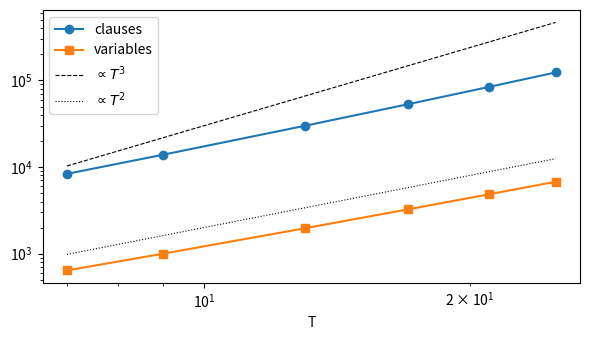
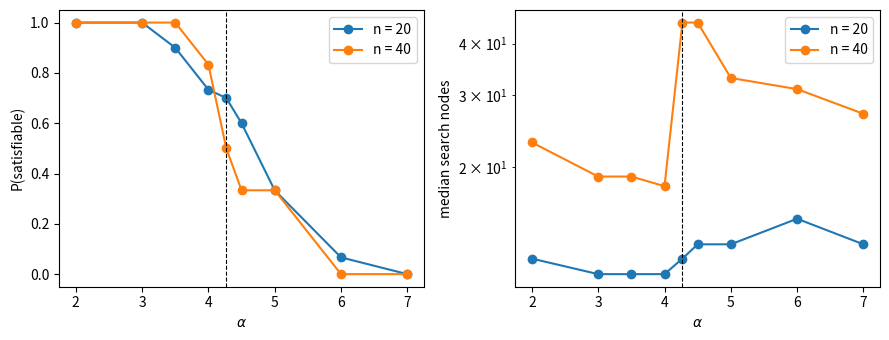

Python code for these plots, in order:
import itertools, math, random, time
import matplotlib.pyplot as plt
random.seed(9)

def simplify(clauses, lit):
    # make lit true: drop satisfied clauses, remove the opposite literal
    out = []
    for c in clauses:
        if lit in c:
            continue
        if -lit in c:
            c = [l for l in c if l != -lit]
            if not c:
                return None          # empty clause: conflict
        out.append(c)
    return out

def unit_propagate(clauses, assignment, stats):
    while True:
        unit = next((c[0] for c in clauses if len(c) == 1), None)
        if unit is None:
            return clauses
        assignment[abs(unit)] = unit > 0
        stats['props'] += 1
        clauses = simplify(clauses, unit)
        if clauses is None:
            return None

def choose(clauses):
    count = {}
    for c in clauses:
        w = 2.0 ** -len(c)               # literals in short clauses count more
        for l in c:
            count[l] = count.get(l, 0) + w
    return max(count, key=count.get)

def dpll(clauses, assignment=None, stats=None):
    if assignment is None:
        assignment = {}
    if stats is None:
        stats = {'nodes': 0, 'props': 0}
    stats['nodes'] += 1
    clauses = unit_propagate([list(c) for c in clauses], assignment, stats)
    if clauses is None:
        return None
    if not clauses:
        return assignment
    lit = choose(clauses)
    for l in (lit, -lit):
        sub = simplify(clauses, l)
        if sub is not None:
            a = dict(assignment); a[abs(l)] = l > 0
            res = dpll(sub, a, stats)
            if res is not None:
                return res
    return None

def count_models(clauses, variables):
    # number of assignments of `variables` satisfying all clauses
    if clauses is None:
        return 0
    if not clauses:
        return 2 ** len(variables)
    assignment = {}
    stats = {'nodes': 0, 'props': 0}
    cl = unit_propagate([list(c) for c in clauses], assignment, stats)
    if cl is None:
        return 0
    rest = variables - set(assignment)
    if not cl:
        return 2 ** len(rest)
    v = abs(cl[0][0])
    rest = rest - {v}
    return count_models(simplify(cl, v), rest) + count_models(simplify(cl, -v), rest)

def satisfies(clauses, a):
    return all(any(a.get(abs(l), False) == (l > 0) for l in c) for c in clauses)

def random_ksat(n, m, k, rng):
    return [[v * rng.choice((1, -1)) for v in rng.sample(range(1, n + 1), k)] for _ in range(m)]

def brute(clauses, n):
    return sum(satisfies(clauses, dict(zip(range(1, n + 1), bits)))
               for bits in itertools.product((False, True), repeat=n))

rng = random.Random(1)
for trial in range(200):
    n = rng.randint(3, 10); m = rng.randint(1, 6 * n)
    F = random_ksat(n, m, 3, rng)
    a = dpll(F)
    nb = brute(F, n)
    assert (a is not None) == (nb > 0)
    if a is not None:
        assert satisfies(F, a)
    assert count_models(F, set(range(1, n + 1))) == nb
print("DPLL and model counting agree with brute force on 200 random formulas")

# A one-tape verifier: on x#y it accepts iff y has an odd number of 1s.
BLANK = '_'
GAMMA = ['0', '1', '#', BLANK]
STATES = ['q0', 'even', 'odd', 'acc', 'rej']
HALT = {'acc', 'rej'}
delta = {('q0', '0'): ('q0', '0', 1), ('q0', '1'): ('q0', '1', 1), ('q0', '#'): ('even', '#', 1),
         ('q0', BLANK): ('rej', BLANK, 1),
         ('even', '0'): ('even', '0', 1), ('even', '1'): ('odd', '1', 1), ('even', BLANK): ('rej', BLANK, 1),
         ('odd', '0'): ('odd', '0', 1), ('odd', '1'): ('even', '1', 1), ('odd', BLANK): ('acc', BLANK, 1),
         ('even', '#'): ('rej', '#', 1), ('odd', '#'): ('rej', '#', 1)}

def Delta(q, s):
    return (q, s, 0) if q in HALT else delta[(q, s)]

def run(word, T):
    tape = {i: ch for i, ch in enumerate(word)}
    q, h = 'q0', 0
    for _ in range(T):
        q, tape[h], D = Delta(q, tape.get(h, BLANK))
        h += D
    return q

class Vars:
    def __init__(self):
        self.ids, self.names = {}, {}
    def __call__(self, *key):
        if key not in self.ids:
            self.ids[key] = len(self.ids) + 1
            self.names[self.ids[key]] = key
        return self.ids[key]

def exactly_one(lits):
    return [list(lits)] + [[-a, -b] for a, b in itertools.combinations(lits, 2)]

def cook_levin(x, p, T):
    V = Vars()
    X = lambda t, i, s: V('X', t, i, s)
    H = lambda t, i: V('H', t, i)
    S = lambda t, q: V('S', t, q)
    cells = range(-T, T + 1)
    F = []
    for t in range(T + 1):                                    # 1. exactly one
        for i in cells:
            F += exactly_one([X(t, i, s) for s in GAMMA])
        F += exactly_one([H(t, i) for i in cells])
        F += exactly_one([S(t, q) for q in STATES])
    n = len(x)                                                # 2. start
    F += [[S(0, 'q0')], [H(0, 0)]]
    for i in cells:
        if 0 <= i < n:
            F.append([X(0, i, x[i])])
        elif i == n:
            F.append([X(0, i, '#')])
        elif n < i <= n + p:
            F += [[-X(0, i, s)] for s in GAMMA if s not in '01']
        else:
            F.append([X(0, i, BLANK)])
    for t in range(T):                                        # 3. moves and 4. frame
        for i in cells:
            for q in STATES:
                for s in GAMMA:
                    q2, s2, D = Delta(q, s)
                    pre = [-H(t, i), -S(t, q), -X(t, i, s)]
                    if -T <= i + D <= T:
                        F += [pre + [S(t + 1, q2)], pre + [X(t + 1, i, s2)], pre + [H(t + 1, i + D)]]
                    else:
                        F.append(pre)
            for s in GAMMA:
                F.append([H(t, i), -X(t, i, s), X(t + 1, i, s)])
    F.append([S(T, 'acc')])                                   # 5. accept
    return F, V

x, p = '011', 3
T = len(x) + p + 2
F, V = cook_levin(x, p, T)
allvars = set(V.ids.values())
print(f"x = {x}, certificates of length {p}, T = {T}: {len(allvars)} variables, {len(F)} clauses")

accepted = [''.join(y) for y in itertools.product('01', repeat=p) if run(x + '#' + ''.join(y), T) == 'acc']
models = count_models(F, allvars)
print("certificates accepted by the verifier:", accepted)
print("models of the formula:", models)

a = dpll(F)
y = ''.join(next(s for s in '01' if a.get(V.ids[('X', 0, len(x) + 1 + k, s)], False)) for k in range(p))
print("certificate read off a model:", y, "-> verifier says", run(x + '#' + y, T))

sizes = []
for pp in [2, 4, 8, 12, 16, 20]:
    TT = len(x) + pp + 2
    FF, VV = cook_levin(x, pp, TT)
    sizes.append((TT, len(VV.ids), len(FF), sum(len(c) for c in FF)))
for TT, nv, nc, nl in sizes:
    print(f"T = {TT:2d}: {nv:6d} variables, {nc:7d} clauses, {nl:8d} literals")
plt.figure(figsize=(6, 3.5))
Ts = [s[0] for s in sizes]
plt.loglog(Ts, [s[2] for s in sizes], 'o-', label='clauses')
plt.loglog(Ts, [s[1] for s in sizes], 's-', label='variables')
plt.loglog(Ts, [30 * t ** 3 for t in Ts], 'k--', lw=0.8, label=r'$\propto T^3$')
plt.loglog(Ts, [20 * t ** 2 for t in Ts], 'k:', lw=0.8, label=r'$\propto T^2$')
plt.xlabel('T'); plt.legend(); plt.tight_layout(); plt.show()

def verify_colouring(edges, col):
    return all(col[u] != col[v] for u, v in edges)

def find_colouring(n, edges):
    for col in itertools.product(range(3), repeat=n):
        if verify_colouring(edges, col):
            return col
    return None

def verify_subset(a, t, bits):
    return sum(x for x, b in zip(a, bits) if b) == t

def find_subset(a, t):
    for bits in itertools.product((0, 1), repeat=len(a)):
        if verify_subset(a, t, bits):
            return bits
    return None

rng = random.Random(3)
print(" n | check colouring | find colouring (no-instance) | check subset | find subset (no-instance)")
rows = []
for n in [6, 8, 10, 12, 14]:
    # an odd wheel plus a disjoint path: not 3-colourable, so the search tries everything
    edges = [(0, i) for i in range(1, 6)] + [(i, i % 5 + 1) for i in range(1, 6)] + [(i, i + 1) for i in range(6, n - 1)]
    col = tuple(rng.randrange(3) for _ in range(n))
    t0 = time.perf_counter(); verify_colouring(edges, col); tc = time.perf_counter() - t0
    t0 = time.perf_counter(); res = find_colouring(n, edges); tf = time.perf_counter() - t0
    assert res is None
    a = [2 * rng.randint(1, 10 ** 6) for _ in range(n + 4)]
    t = 2 * sum(a) // 4 + 1                    # odd target, all numbers even: no solution
    bits = [rng.randrange(2) for _ in a]
    t0 = time.perf_counter(); verify_subset(a, t, bits); ts = time.perf_counter() - t0
    t0 = time.perf_counter(); find_subset(a, t); tfs = time.perf_counter() - t0
    rows.append((n, tf, tfs))
    print(f"{n:2d} | {tc * 1e6:12.1f} µs | {tf:24.3f} s   | {ts * 1e6:9.1f} µs | {tfs:18.3f} s")

def to_independent_set(F):
    V = [(j, l) for j, c in enumerate(F) for l in c]
    E = set()
    for (j1, l1), (j2, l2) in itertools.combinations(V, 2):
        if j1 == j2 or l1 == -l2:
            E.add(((j1, l1), (j2, l2)))
    return V, E, len(F)

def has_independent_set(V, E, k):
    adj = {v: set() for v in V}
    for u, v in E:
        adj[u].add(v); adj[v].add(u)
    def rec(cands, size):
        if size >= k:
            return []
        for idx, v in enumerate(cands):
            rest = [w for w in cands[idx + 1:] if w not in adj[v]]
            if size + 1 + len(rest) < k:
                continue
            r = rec(rest, size + 1)
            if r is not None:
                return [v] + r
        return None
    return rec(list(V), 0)

def to_3col(F, n):
    G = {'T': {'F', 'B'}, 'F': {'T', 'B'}, 'B': {'T', 'F'}}
    def edge(u, v):
        G.setdefault(u, set()).add(v); G.setdefault(v, set()).add(u)
    lit = lambda l: ('x', l)
    for i in range(1, n + 1):
        edge(lit(i), lit(-i)); edge(lit(i), 'B'); edge(lit(-i), 'B')
    for j, c in enumerate(F):
        a, b, cc = (list(c) + [c[0], c[0]])[:3]
        p, q, o, p2, q2, o2 = [(j, s) for s in ('p', 'q', 'o', "p'", "q'", "o'")]
        for u, v in [(lit(a), p), (lit(b), q), (p, q), (q, o), (o, p), (o, p2), (lit(cc), q2), (p2, q2), (q2, o2), (o2, p2), (o2, 'F'), (o2, 'B')]:
            edge(u, v)
    return G

def three_colour(G):
    order = sorted(G, key=lambda v: -len(G[v]))
    order.remove('T'); order.remove('F'); order.remove('B')
    col = {'T': 0, 'F': 1, 'B': 2}
    def rec(k):
        if k == len(order):
            return True
        v = order[k]
        for c in range(3):
            if all(col.get(u) != c for u in G[v]):
                col[v] = c
                if rec(k + 1):
                    return True
                del col[v]
        return False
    return dict(col) if rec(0) else None

def to_subset_sum(F, n):
    m = len(F)
    def number(var_col, clause_cols):
        digits = [0] * (n + m)
        if var_col is not None:
            digits[var_col] = 1
        for j in clause_cols:
            digits[n + j] += 1
        return int(''.join(map(str, digits)))
    nums, labels = [], []
    for i in range(1, n + 1):
        nums.append(number(i - 1, [j for j, c in enumerate(F) if i in c])); labels.append(i)
        nums.append(number(i - 1, [j for j, c in enumerate(F) if -i in c])); labels.append(-i)
    for j in range(m):
        nums += [number(None, [j])] * 2; labels += [None, None]
    target = int('1' * n + '3' * m)
    return nums, labels, target

def subset_sum_solution(nums, t):
    reach = {0: ()}
    for k, a in enumerate(nums):
        new = dict(reach)
        for s, sub in reach.items():
            if s + a <= t and s + a not in new:
                new[s + a] = sub + (k,)
        reach = new
    return reach.get(t)

def to_ip(F, n):
    # rows of A x <= b, for x in {0,1}^n: a clause gives -sum(literals) <= -1
    rows = []
    for c in F:
        coef, const = [0] * n, 0
        for l in c:
            if l > 0:
                coef[l - 1] += 1
            else:
                coef[-l - 1] -= 1; const += 1
        rows.append(([-v for v in coef], const - 1))
    return rows

def ip_feasible(rows, n):
    for x in itertools.product((0, 1), repeat=n):
        if all(sum(a * xi for a, xi in zip(coef, x)) <= b for coef, b in rows):
            return x
    return None

rng = random.Random(4)
stats = {'is': 0, 'col': 0, 'ss': 0, 'ip': 0, 'sat': 0}
for trial in range(150):
    n = rng.randint(2, 5); m = rng.randint(2, 7)
    F = [[v * rng.choice((1, -1)) for v in rng.sample(range(1, min(n, 3) + 1) if n < 3 else range(1, n + 1), rng.choice((1, 2, 3, 3, 3)) if n >= 3 else rng.choice((1, 2)))] for _ in range(m)]
    sat = brute(F, n) > 0
    stats['sat'] += sat
    V, E, k = to_independent_set(F)
    S = has_independent_set(V, E, k)
    assert (S is not None) == sat
    if S:
        a = {abs(l): l > 0 for _, l in S}
        assert satisfies(F, a)
    if trial < 60:
        col = three_colour(to_3col(F, n))
        assert (col is not None) == sat
        if col:
            assert satisfies(F, {i: col[('x', i)] == 0 for i in range(1, n + 1)})
    nums, labels, t = to_subset_sum(F, n)
    sol = subset_sum_solution(nums, t)
    assert (sol is not None) == sat
    if sol:
        a = {abs(labels[k]): labels[k] > 0 for k in sol if labels[k] is not None}
        assert satisfies(F, a)
    assert (ip_feasible(to_ip(F, n), n) is not None) == sat
print(f"150 random formulas ({stats['sat']} satisfiable): all four reductions agree with brute force,")
print("and every solution of a reduced instance decodes to a satisfying assignment.")
F = [[1, -2, 3], [-1, 2], [2, 3, -4]]
nums, labels, t = to_subset_sum(F, 4)
print("\nsubset sum instance for", F)
for x, l in zip(nums, labels):
    print(f"  {x:0{len(str(t))}d}  {'u' if l and l > 0 else 'v' if l else 'slack'}{abs(l) if l else ''}")
print("  target", t)

def ham_graph(F, n):
    m = len(F)
    L = 3 * m + 3
    out = {}
    def arc(u, v):
        out.setdefault(u, []).append(v); out.setdefault(v, [])
    for i in range(1, n + 1):
        w = lambda p: ('w', i, p)
        for p in range(L - 1):
            arc(w(p), w(p + 1)); arc(w(p + 1), w(p))
        arc(('s', i), w(0)); arc(('s', i), w(L - 1)); arc(w(0), ('t', i)); arc(w(L - 1), ('t', i))
        arc(('t', i), ('s', i % n + 1))
        for j, c in enumerate(F, start=1):
            if i in c:
                arc(w(3 * j - 1), ('c', j)); arc(('c', j), w(3 * j))
            if -i in c:
                arc(w(3 * j), ('c', j)); arc(('c', j), w(3 * j - 1))
    return out

def ham_cycle(out, start):
    N = len(out)
    pred = {v: [] for v in out}
    for u in out:
        for v in out[u]:
            pred[v].append(u)
    path, seen = [start], {start}
    def ok_degrees():
        # every unvisited vertex still needs an unvisited (or current/start) predecessor and successor
        for v in out:
            if v in seen:
                continue
            if not any(u not in seen or u == path[-1] for u in pred[v]):
                return False
            if not any(u not in seen or u == start for u in out[v]):
                return False
        return True
    def rec():
        u = path[-1]
        if len(path) == N:
            return start in out[u]
        for v in out[u]:
            if v not in seen:
                path.append(v); seen.add(v)
                if ok_degrees() and rec():
                    return True
                path.pop(); seen.discard(v)
        return False
    return list(path) if rec() else None

F = [[1, -2, 3], [-1, 2, -3], [1, 2]]
n = 3
G = ham_graph(F, n)
print(f"formula {F}: graph with {len(G)} vertices and {sum(map(len, G.values()))} arcs")
t0 = time.perf_counter()
H = ham_cycle(G, ('s', 1))
print(f"Hamiltonian cycle found in {time.perf_counter() - t0:.2f} s")
pos = {v: k for k, v in enumerate(H)}
assignment = {}
for i in range(1, n + 1):
    nxt = H[(pos[('s', i)] + 1) % len(H)]
    assignment[i] = nxt == ('w', i, 0)          # left to right means true
print("decoded assignment:", assignment, "satisfies F:", satisfies(F, assignment))
for j in range(1, len(F) + 1):
    k = pos[('c', j)]
    a, b = H[k - 1], H[(k + 1) % len(H)]
    print(f"clause c{j}: detour {a} -> c{j} -> {b}, same row and pair: {a[1] == b[1] and abs(a[2] - b[2]) == 1}")

def gadget_outputs(a, b, c):
    # colours: 0 = T, 1 = F, 2 = B; literals a, b, c are 0 or 1
    names = ['p', 'q', 'o', "p'", "q'", "o'"]
    E = [('a', 'p'), ('b', 'q'), ('p', 'q'), ('q', 'o'), ('o', 'p'), ('o', "p'"), ('c', "q'"),
         ("p'", "q'"), ("q'", "o'"), ("o'", "p'"), ("o'", 'F'), ("o'", 'B')]
    fixed = {'a': a, 'b': b, 'c': c, 'F': 1, 'B': 2}
    possible_o, possible_o2 = set(), set()
    for cols in itertools.product(range(3), repeat=6):
        col = dict(fixed, **dict(zip(names, cols)))
        if all(col[u] != col[v] for u, v in E):
            possible_o.add(col['o']); possible_o2.add(col["o'"])
    return possible_o, possible_o2

name = {0: 'T', 1: 'F', 2: 'B'}
for a, b, c in itertools.product((0, 1), repeat=3):
    po, po2 = gadget_outputs(a, b, c)
    print(f"a={name[a]} b={name[b]} c={name[c]}: o can be {sorted(name[x] for x in po)}, "
          f"gadget colourable: {bool(po2)}")

calls = {'n': 0}
def sat_oracle(F):
    calls['n'] += 1
    return dpll(F) is not None

def find_assignment(F, n):
    a = {}
    for i in range(1, n + 1):
        G = simplify(F, i)
        if G is not None and sat_oracle(G):
            a[i], F = True, G
        else:
            a[i], F = False, simplify(F, -i)
    return a

rng = random.Random(7)
n = 40
while True:
    F = random_ksat(n, int(3.8 * n), 3, rng)
    if dpll(F) is not None:
        break
calls['n'] = 0
a = find_assignment(F, n)
print(f"n = {n}: assignment found with {calls['n']} oracle calls, satisfies F: {satisfies(F, a)}")

def clique_oracle(adj, vertices, k):
    calls['n'] += 1
    vs = sorted(vertices)
    def rec(cands, size):
        if size == k:
            return True
        for idx, v in enumerate(cands):
            if size + len(cands) - idx < k:
                return False
            if rec([w for w in cands[idx + 1:] if w in adj[v]], size + 1):
                return True
        return False
    return rec(vs, 0)

def largest_clique(adj):
    V = set(adj)
    k = 0
    while clique_oracle(adj, V, k + 1):
        k += 1
    for v in sorted(adj):
        if clique_oracle(adj, V - {v}, k):
            V = V - {v}
    return V

n = 30
adj = {v: set() for v in range(n)}
for u, v in itertools.combinations(range(n), 2):
    if rng.random() < 0.5:
        adj[u].add(v); adj[v].add(u)
calls['n'] = 0
K = largest_clique(adj)
print(f"G(30, 1/2): largest clique {sorted(K)} of size {len(K)}, "
      f"is a clique: {all(v in adj[u] for u, v in itertools.combinations(K, 2))}, oracle calls: {calls['n']}")

rng = random.Random(8)
alphas = [2.0, 3.0, 3.5, 4.0, 4.27, 4.5, 5.0, 6.0, 7.0]
plt.figure(figsize=(9, 3.5))
for n in [20, 40]:
    probs, work = [], []
    for alpha in alphas:
        trials = 30 if n == 20 else 12
        sat = 0; nodes = []
        for _ in range(trials):
            st = {'nodes': 0, 'props': 0}
            F = random_ksat(n, int(alpha * n), 3, rng)
            sat += dpll(F, stats=st) is not None
            nodes.append(st['nodes'])
        probs.append(sat / trials); work.append(sorted(nodes)[len(nodes) // 2])
    plt.subplot(1, 2, 1); plt.plot(alphas, probs, 'o-', label=f'n = {n}')
    plt.subplot(1, 2, 2); plt.semilogy(alphas, work, 'o-', label=f'n = {n}')
    print(f"n = {n}: median DPLL nodes by alpha:", dict(zip(alphas, work)))
plt.subplot(1, 2, 1); plt.axvline(4.27, color='k', ls='--', lw=0.8); plt.xlabel(r'$\alpha$'); plt.ylabel('P(satisfiable)'); plt.legend()
plt.subplot(1, 2, 2); plt.axvline(4.27, color='k', ls='--', lw=0.8); plt.xlabel(r'$\alpha$'); plt.ylabel('median search nodes'); plt.legend()
plt.tight_layout(); plt.show()

# pseudo-polynomial: the subset sum DP on reduced instances
def dp_states(nums, t):
    reach = {0}
    for a in nums:
        reach |= {s + a for s in reach if s + a <= t}
    return len(reach)

print("\nsubset sum DP on instances produced by Theorem 9.10:")
for n in [2, 3, 4, 5]:
    m = n + 1
    F = random_ksat(n, m, 3, rng) if n >= 3 else random_ksat(n, m, 2, rng)
    nums, labels, t = to_subset_sum(F, n)
    t0 = time.perf_counter()
    st = dp_states(nums, t)
    print(f"  n = {n}, m = {m}: target {t} ({t.bit_length()} bits), "
          f"DP keeps {st} sums, {time.perf_counter() - t0:.3f} s")
